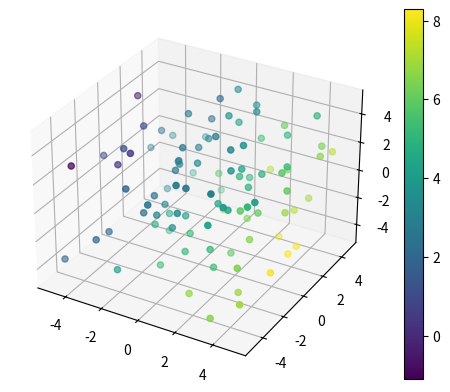

Generate this figure with matplotlib: (Note: this script raises an exception after producing the figure.)
import os
import numpy as np
import matplotlib.pyplot as plt
from mpl_toolkits.mplot3d import Axes3D
np.random.seed(20)
def generate_data(w_weight, b_weight, n):
    """
    w:[1, 2, 3]
    x[1]:[x1, x2, x3]
    """
    x = np.random.uniform(-5, 5, (n, 3))
    y = np.dot(x, w_weight) + b_weight   + np.random.normal(0, 0.5, n)
    fig = plt.figure()
    ax = fig.add_subplot(111, projection='3d')
    sc = ax.scatter(x[:, 0],x[:, 1],x[:, 2],c = y, cmap = 'viridis')
    plt.colorbar(sc)
    plt.show()
    return x, y

def loss_function(y_true, y_label):
    return np.mean((y_true - y_label) ** 2)

def partial(w, b, x, y, n):
  w_1 = 0
  w_2 = 0
  w_3 = 0
  b_partial = 0
  for i in range(n):
    error = np.dot(x[i],w) + b - y[i]
    w_1 += error * x[i][0]
    w_2 += error * x[i][1]
    w_3 += error * x[i][2]
    b_partial += error
  return np.array([w_1 / n, w_2 / n, w_3 / n]), b_partial / n

def model_train(x, y, epochs, n):
    w = np.random.uniform(-1, 1, 3)
    b = np.random.randn()
    loss_list = []
    scale = 1e-7
    a = 0.1
    pre_loss = float('inf')
    for i in range(epochs):
        y_predict = np.dot(x, w) + b
        loss = loss_function(y_predict, y)
        w_partial, b_partial = partial(w, b, x, y, n)
        w -= w_partial * a 
        b -= b_partial * a 
        if(abs(pre_loss - loss) < scale):
            break
        loss_list.append(loss)
        print(loss)
        pre_loss = loss
    return w, b, loss_list

if __name__ == '__main__':
    x, y = generate_data([0.6, 0.2, -0.4], 4, 100)
    w, b, loss_list = model_train(x, y, 1000, 100)
    print(f'final weight: {w}, bias: {b}')
    plt.plot(loss_list, color = 'blue')
    plt.xlabel('Epoch')
    plt.ylabel('Loss')
    plt.title('Loss over epochs')
    print(loss_list)
    plt.show()